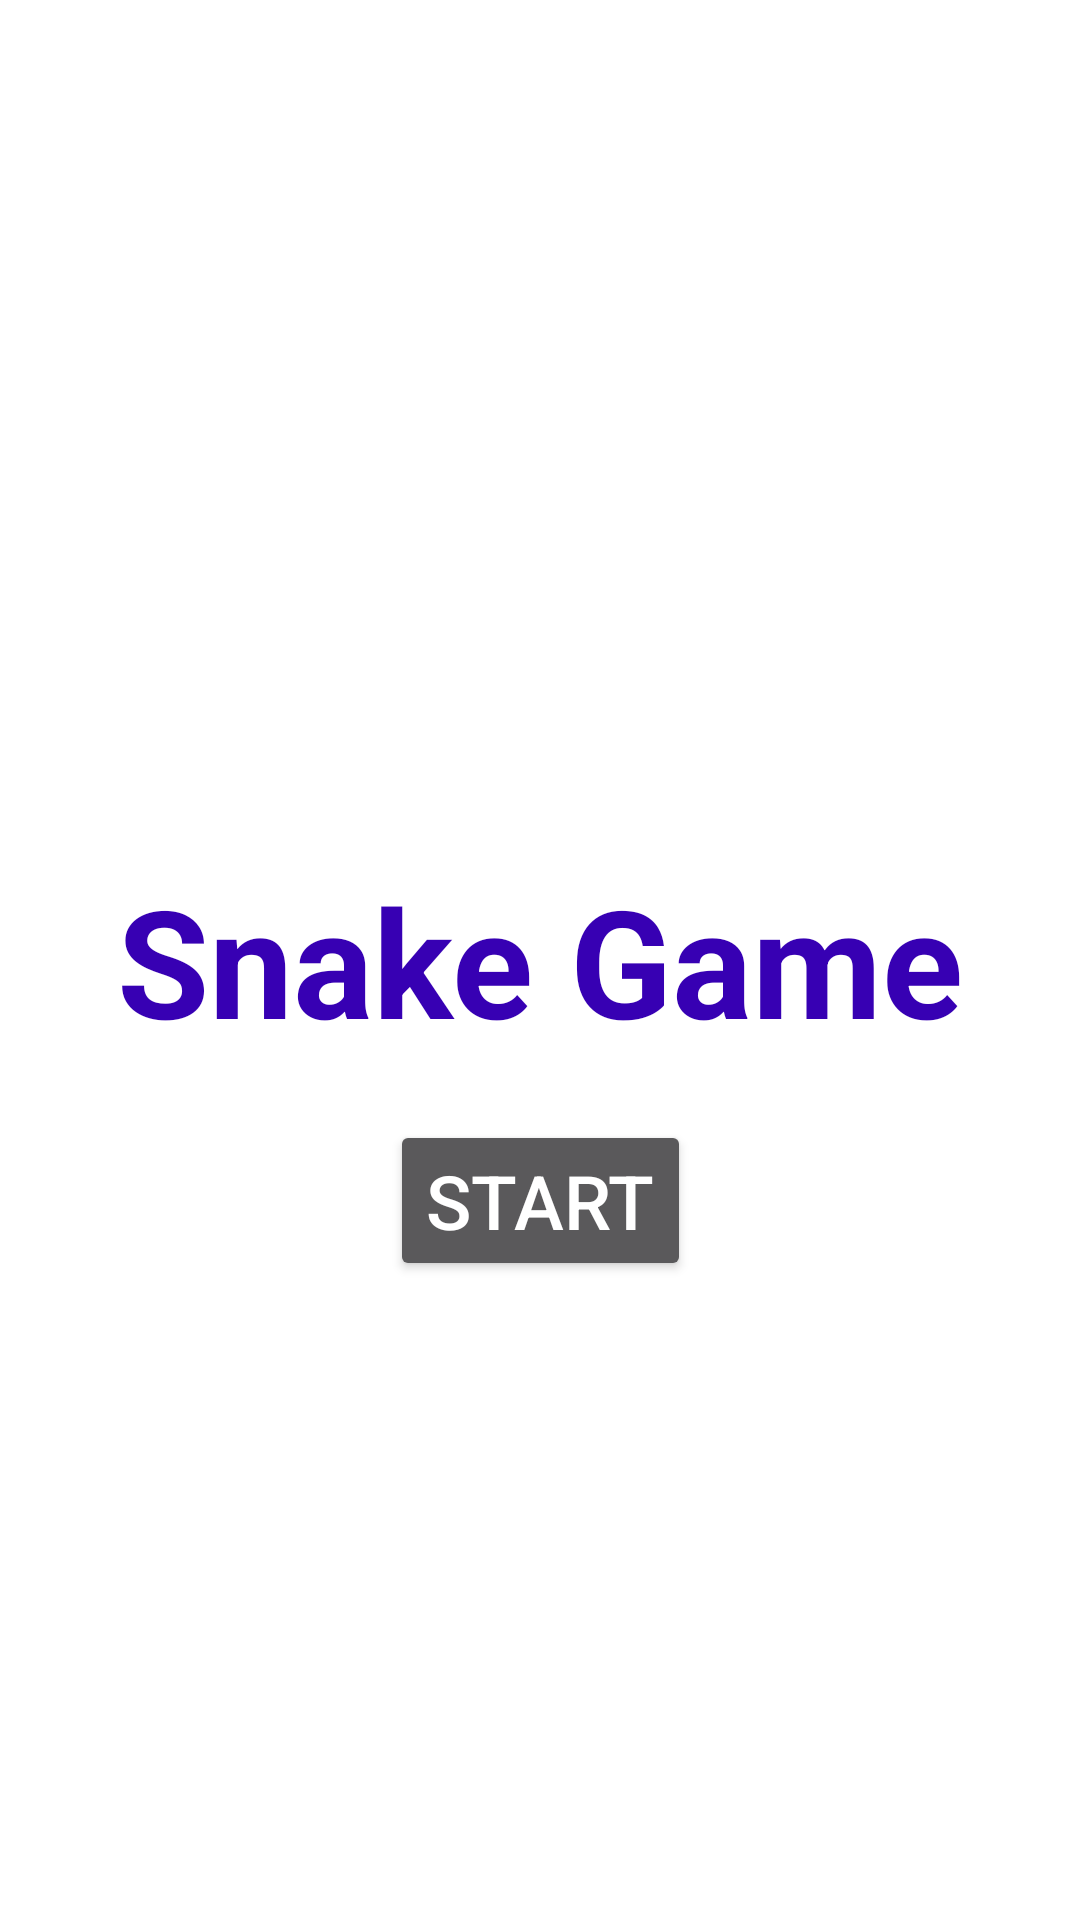

Produce the Android XML layout that renders to this screen, including the resource entries it uses.
<!-- AndroidManifest.xml: application theme Theme.Design.NoActionBar -->
<!-- res/layout/activity_start.xml -->
<?xml version="1.0" encoding="utf-8"?>
<androidx.constraintlayout.widget.ConstraintLayout xmlns:android="http://schemas.android.com/apk/res/android"
    xmlns:app="http://schemas.android.com/apk/res-auto"
    android:background="@color/white"
    android:layout_width="match_parent"
    android:layout_height="match_parent">

    <TextView
        android:id="@+id/title"
        android:layout_width="wrap_content"
        android:layout_height="wrap_content"
        android:text="Snake Game"
        android:textStyle="bold"
        android:textSize="50sp"
        android:textColor="@color/purple_700"
        app:layout_constraintStart_toStartOf="parent"
        app:layout_constraintEnd_toEndOf="parent"
        app:layout_constraintTop_toTopOf="parent"
        app:layout_constraintBottom_toBottomOf="parent"/>

    <Button
        android:id="@+id/startBtn"
        android:layout_width="wrap_content"
        android:layout_height="wrap_content"
        android:text="START"
        android:textSize="25sp"
        android:layout_marginTop="20dp"
        app:layout_constraintStart_toStartOf="parent"
        app:layout_constraintEnd_toEndOf="parent"
        app:layout_constraintTop_toBottomOf="@+id/title"/>

</androidx.constraintlayout.widget.ConstraintLayout>
<!-- resources referenced by this layout -->
<resources>

  <!-- not gathered from this repository: default colours our renderer supplied (Android Studio template values) -->
  <color name="purple_700">#FF3700B3</color>
  <color name="white">#FFFFFFFF</color>
</resources>
